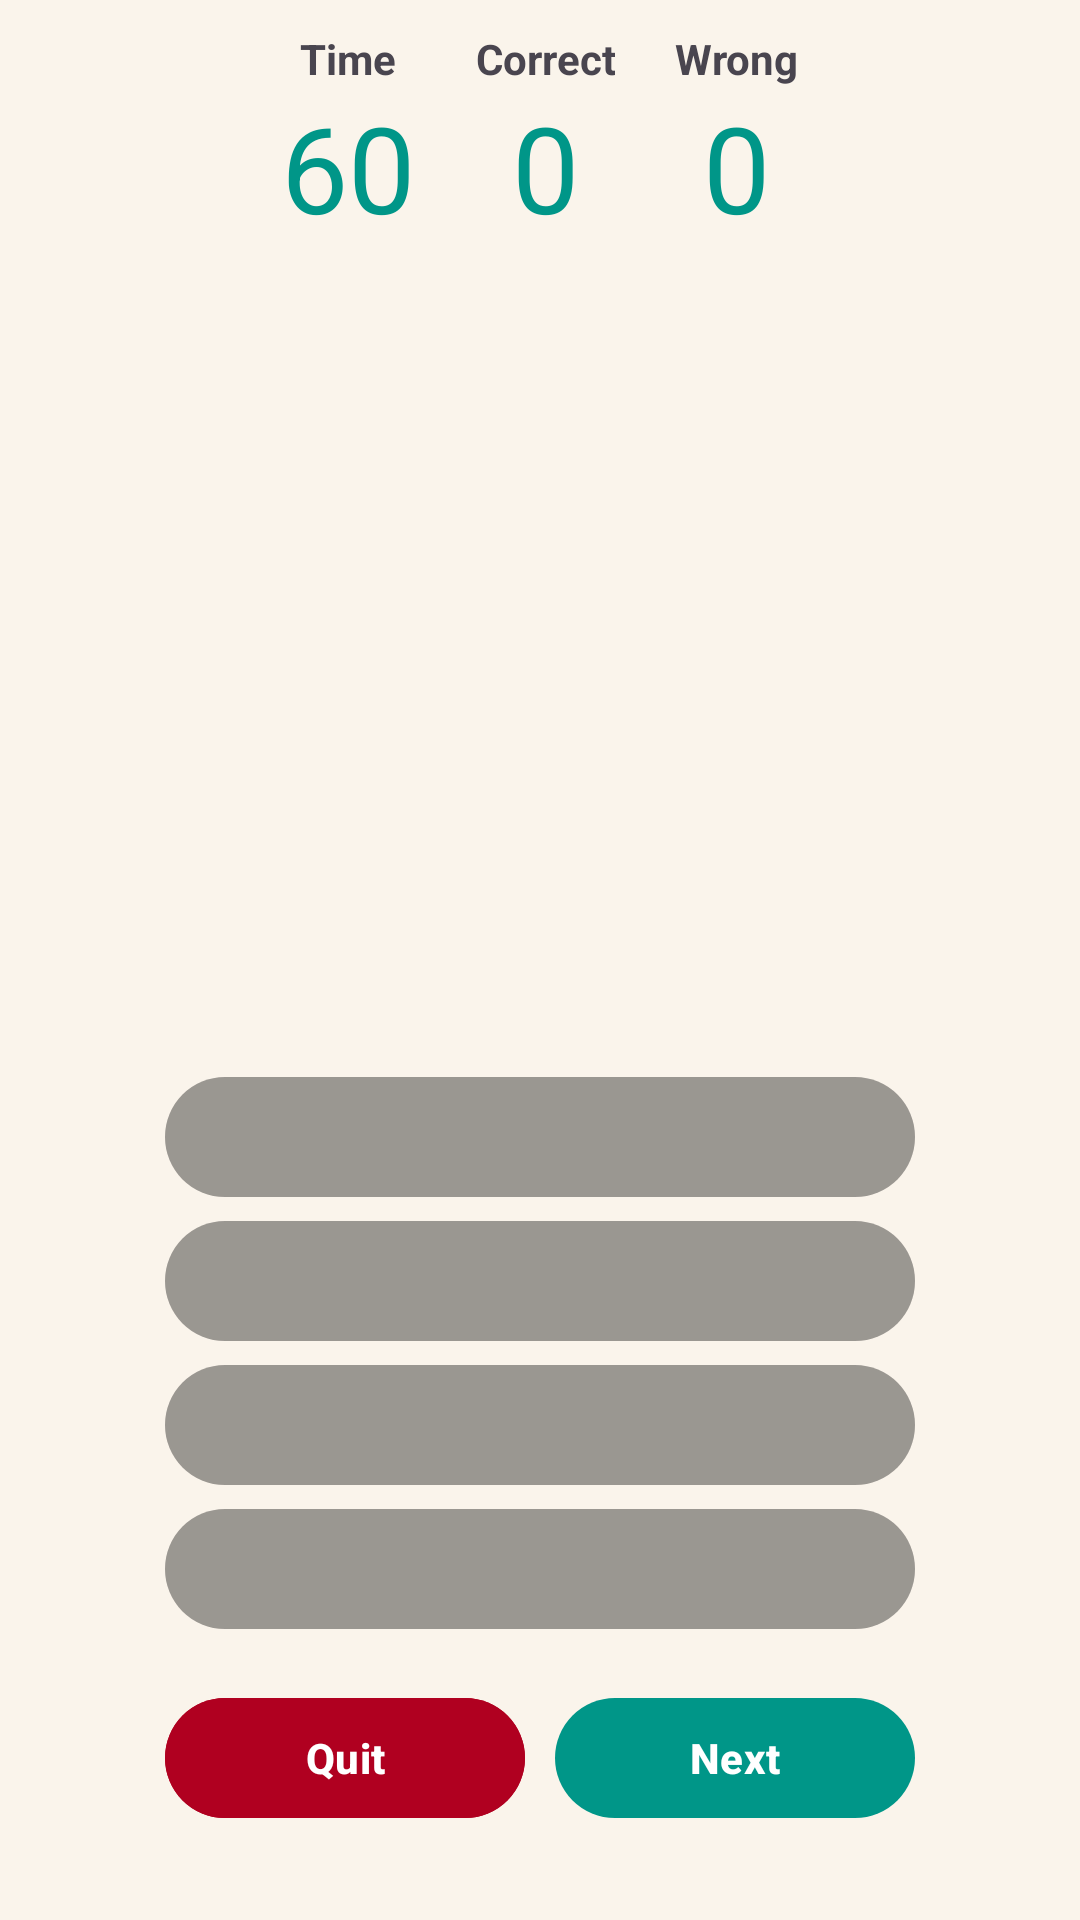

Reconstruct the res/layout file that produces this screen, plus the resources it refers to.
<!-- AndroidManifest.xml: application theme Theme.Trivialand -->
<!-- res/layout/activity_quiz.xml -->
<?xml version="1.0" encoding="utf-8"?>
<androidx.constraintlayout.widget.ConstraintLayout xmlns:android="http://schemas.android.com/apk/res/android"
    xmlns:app="http://schemas.android.com/apk/res-auto"
    xmlns:tools="http://schemas.android.com/tools"
    android:id="@+id/question"
    android:layout_width="match_parent"
    android:layout_height="match_parent"
    android:backgroundTint="@color/transparent_black"
    tools:context=".QuizActivity">

    <LinearLayout
        android:id="@+id/linearLayout2"
        android:layout_width="match_parent"
        android:layout_height="wrap_content"
        android:layout_margin="10dp"
        android:gravity="center_horizontal"
        android:orientation="horizontal"
        app:layout_constraintEnd_toEndOf="parent"
        app:layout_constraintStart_toStartOf="parent"
        app:layout_constraintTop_toTopOf="parent">

        <LinearLayout
            android:layout_width="wrap_content"
            android:layout_height="match_parent"
            android:layout_marginHorizontal="10dp"
            android:orientation="vertical">

            <TextView
                android:id="@+id/textView5"
                android:layout_width="match_parent"
                android:layout_height="wrap_content"
                android:gravity="center_horizontal"
                android:text="@string/time" />

            <TextView
                android:id="@+id/time"
                android:layout_width="match_parent"
                android:layout_height="wrap_content"
                android:gravity="center_horizontal"
                android:text="60"
                android:textColor="@color/primary"
                android:textSize="40sp" />
        </LinearLayout>

        <LinearLayout
            android:layout_width="wrap_content"
            android:layout_height="match_parent"
            android:layout_marginHorizontal="10dp"
            android:orientation="vertical">

            <TextView
                android:id="@+id/textView6"
                android:layout_width="match_parent"
                android:layout_height="wrap_content"
                android:gravity="center_horizontal"
                android:text="@string/correct" />

            <TextView
                android:id="@+id/correct"
                android:layout_width="match_parent"
                android:layout_height="wrap_content"
                android:gravity="center_horizontal"
                android:text="0"
                android:textColor="@color/primary"
                android:textSize="40sp" />
        </LinearLayout>

        <LinearLayout
            android:layout_width="wrap_content"
            android:layout_height="match_parent"
            android:layout_marginHorizontal="10dp"
            android:orientation="vertical">

            <TextView
                android:id="@+id/textView7"
                android:layout_width="match_parent"
                android:layout_height="wrap_content"
                android:gravity="center_horizontal"
                android:text="@string/wrong" />

            <TextView
                android:id="@+id/wrong"
                android:layout_width="match_parent"
                android:layout_height="wrap_content"
                android:gravity="center_horizontal"
                android:text="0"
                android:textColor="@color/primary"
                android:textSize="40sp" />
        </LinearLayout>

    </LinearLayout>

    <LinearLayout
        android:id="@+id/linearLayout3"
        android:layout_width="0dp"
        android:layout_height="wrap_content"
        android:layout_marginHorizontal="50dp"
        android:layout_marginTop="50dp"
        android:orientation="vertical"
        app:layout_constraintEnd_toEndOf="parent"
        app:layout_constraintStart_toStartOf="parent"
        app:layout_constraintTop_toBottomOf="@+id/linearLayout2">

        <TextView
            android:id="@+id/status"
            android:layout_width="match_parent"
            android:layout_height="wrap_content"
            android:gravity="center"
            android:textColor="@color/primary"
            android:textSize="20sp" />

        <TextView
            android:id="@+id/questionText"
            android:layout_width="match_parent"
            android:layout_height="wrap_content"
            android:gravity="center"
            android:textSize="25sp" />
    </LinearLayout>

    <LinearLayout
        android:id="@+id/linearLayout4"
        android:layout_width="250dp"
        android:layout_height="wrap_content"
        android:layout_marginBottom="30dp"
        android:orientation="vertical"
        app:layout_constraintBottom_toBottomOf="parent"
        app:layout_constraintEnd_toEndOf="parent"
        app:layout_constraintStart_toStartOf="parent">

        <Button
            android:id="@+id/ans1"
            android:layout_width="match_parent"
            android:layout_height="wrap_content"
            android:backgroundTint="@color/transparent_black"
            android:textColorLink="@color/gray" />

        <Button
            android:id="@+id/ans2"
            android:layout_width="match_parent"
            android:layout_height="wrap_content"
            android:backgroundTint="@color/transparent_black" />

        <Button
            android:id="@+id/ans3"
            android:layout_width="match_parent"
            android:layout_height="wrap_content"
            android:backgroundTint="@color/transparent_black" />

        <Button
            android:id="@+id/ans4"
            android:layout_width="match_parent"
            android:layout_height="wrap_content"
            android:backgroundTint="@color/transparent_black" />

        <LinearLayout
            android:layout_width="match_parent"
            android:layout_height="match_parent"
            android:layout_marginTop="15dp"
            android:orientation="horizontal">

            <Button
                android:id="@+id/end"
                android:layout_width="wrap_content"
                android:layout_height="wrap_content"
                android:layout_weight="1"
                android:backgroundTint="@color/design_default_color_error"
                android:text="@string/end" />

            <Button
                android:id="@+id/next"
                android:layout_width="wrap_content"
                android:layout_height="wrap_content"
                android:layout_marginLeft="10dp"
                android:layout_weight="1"
                android:text="@string/next" />
        </LinearLayout>

    </LinearLayout>

</androidx.constraintlayout.widget.ConstraintLayout>
<!-- resources referenced by this layout -->
<resources>
  <color name="gray">#8C8C8C</color>
  <color name="primary">#009688</color>
  <color name="transparent_black">#37000000</color>
  <string name="correct"><b>Correct</b></string>
  <string name="end"><b>Quit</b></string>
  <string name="next"><b>Next</b></string>
  <string name="time"><b>Time</b></string>
  <string name="wrong"><b>Wrong</b></string>
  <style name="Theme.Trivialand" parent="Base.Theme.Trivialand" />
  <style name="Base.Theme.Trivialand" parent="Theme.Material3.Light">
          
          
          <item name="colorPrimary">@color/primary</item>
          <item name="colorPrimaryDark">@color/primary_dark</item>
          <item name="android:colorBackground">@color/light_bg</item>
          <item name="actionBarTheme">@style/ActionBarColor</item>
      </style>
  <color name="primary_dark">#02635A</color>
  <color name="light_bg">#FAF4EB</color>
  <style name="ActionBarColor" parent="Theme.AppCompat.Light">
          
          
          <item name="colorPrimary">@color/primary</item>
          <item name="android:colorForeground">@color/white</item>
      </style>
  <color name="white">#FFFFFFFF</color>
</resources>
